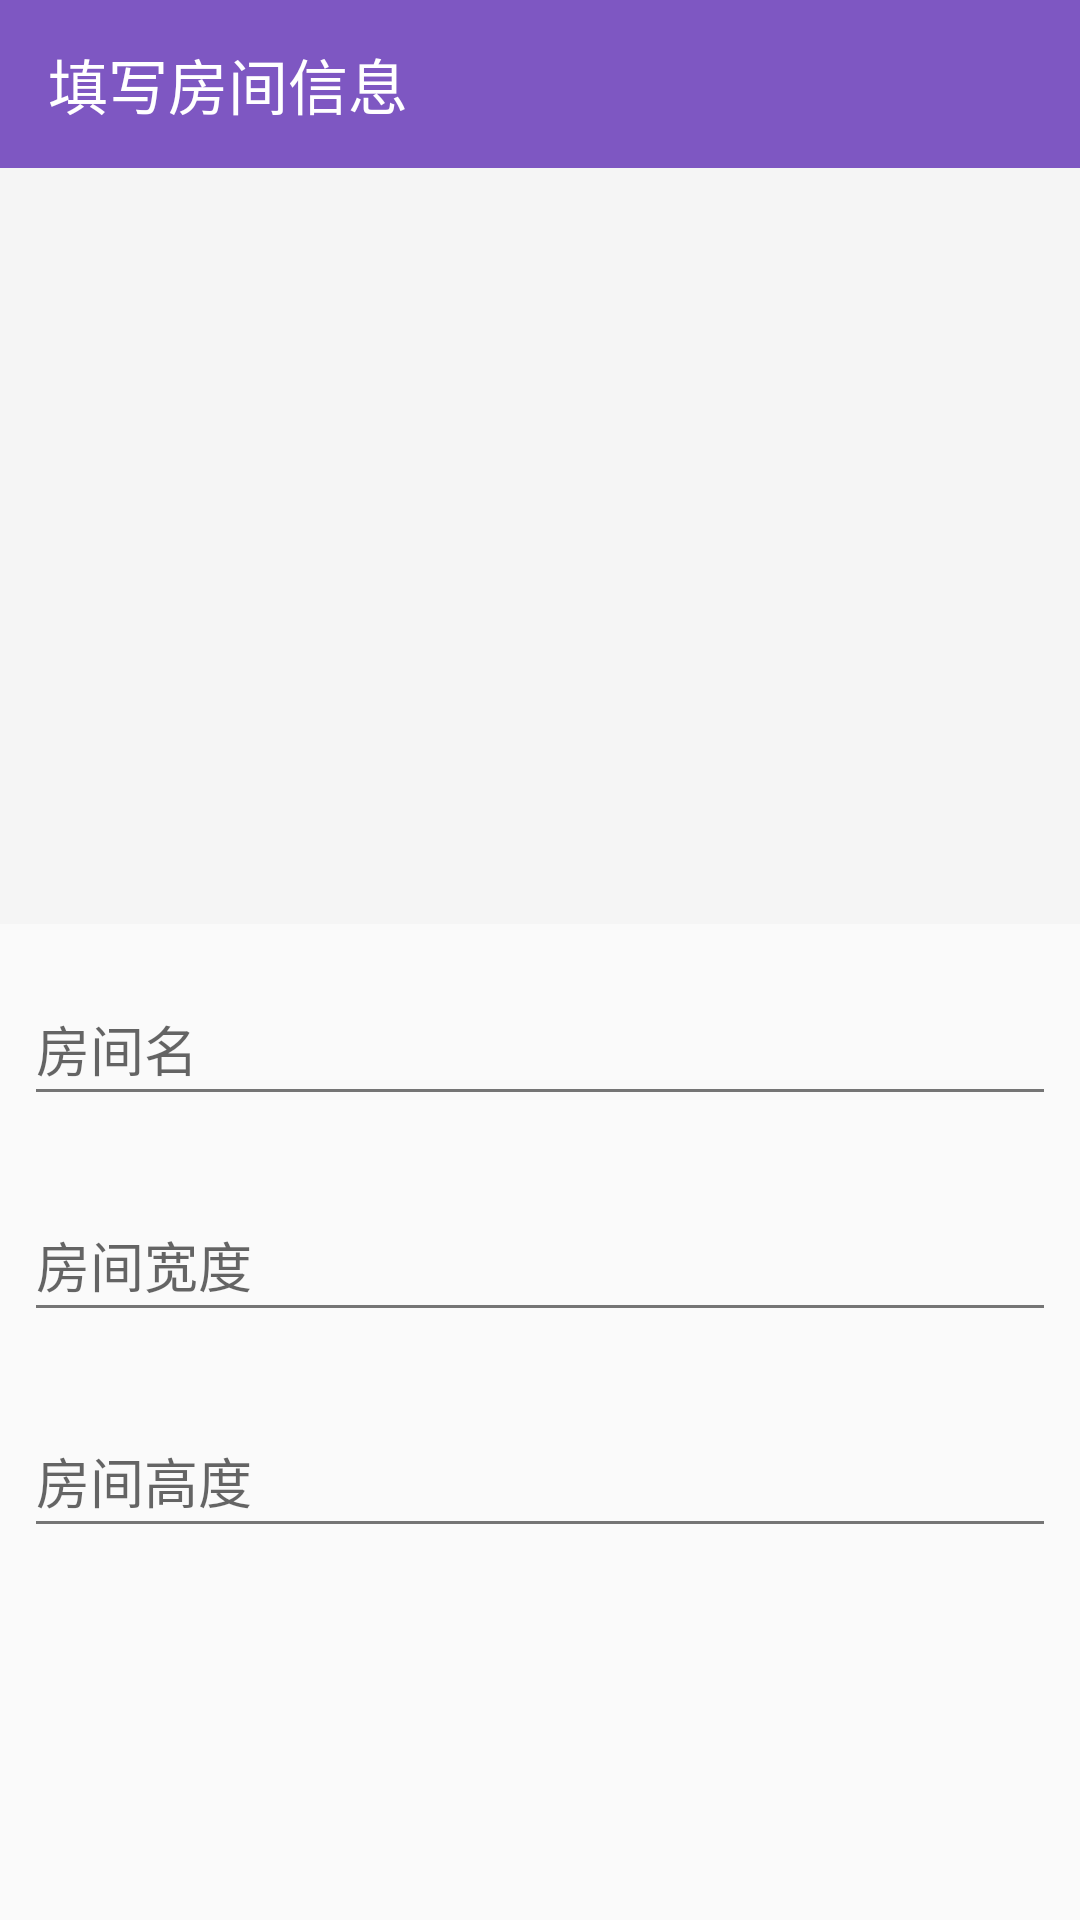

Layout XML and referenced resources for this Android screen:
<!-- AndroidManifest.xml: application theme AppTheme -->
<!-- res/layout/activity_add_room.xml -->
<?xml version="1.0" encoding="utf-8"?>
<LinearLayout xmlns:android="http://schemas.android.com/apk/res/android"
    xmlns:app="http://schemas.android.com/apk/res-auto"
    xmlns:tools="http://schemas.android.com/tools"
    android:layout_width="match_parent"
    android:layout_height="match_parent"
    android:orientation="vertical"
    tools:context="com.xiaopo.flying.whenindoors.ui.page.addroom.AddRoomActivity">

    <android.support.v7.widget.Toolbar
        android:id="@+id/toolbar"
        style="@style/AppTheme.AppBarOverlay"
        android:layout_width="match_parent"
        android:layout_height="?attr/actionBarSize"
        android:background="?attr/colorPrimary"
        app:title="填写房间信息"
        app:titleTextColor="@android:color/white" />

    <ImageView
        android:id="@+id/iv_room"
        android:layout_width="match_parent"
        android:layout_height="252dp"
        android:background="@color/gray_background"
        android:scaleType="fitCenter"
        android:src="@drawable/ic_add_white_48dp" />

    <android.support.design.widget.TextInputLayout
        android:layout_width="match_parent"
        android:layout_height="72dp"
        android:orientation="horizontal"
        android:padding="8dp">

        <android.support.design.widget.TextInputEditText
            android:id="@+id/et_room_name"
            android:layout_width="match_parent"
            android:layout_height="match_parent"
            android:hint="房间名"
            android:maxLines="1"
            android:singleLine="true" />
    </android.support.design.widget.TextInputLayout>

    <android.support.design.widget.TextInputLayout
        android:layout_width="match_parent"
        android:layout_height="72dp"
        android:orientation="horizontal"
        android:padding="8dp">

        <android.support.design.widget.TextInputEditText
            android:id="@+id/et_room_width"
            android:layout_width="match_parent"
            android:layout_height="match_parent"
            android:hint="房间宽度"
            android:inputType="number"
            android:maxLines="1" />
    </android.support.design.widget.TextInputLayout>

    <android.support.design.widget.TextInputLayout
        android:layout_width="match_parent"
        android:layout_height="72dp"
        android:orientation="horizontal"
        android:padding="8dp">

        <android.support.design.widget.TextInputEditText
            android:id="@+id/et_room_height"
            android:layout_width="match_parent"
            android:layout_height="match_parent"
            android:hint="房间高度"
            android:inputType="number"
            android:maxLines="1" />
    </android.support.design.widget.TextInputLayout>

</LinearLayout>
<!-- resources referenced by this layout -->
<resources>
  <color name="gray_background">@color/material_grey_100</color>
  <style name="AppTheme.AppBarOverlay" parent="ThemeOverlay.AppCompat.Dark.ActionBar" />
  <style name="AppTheme" parent="Theme.AppCompat.Light.NoActionBar">
          
          <item name="colorPrimary">@color/primary</item>
          <item name="colorPrimaryDark">@color/primary_dark</item>
          <item name="colorAccent">@color/accent</item>
          <item name="android:textColorPrimary">@color/primary_text</item>
          <item name="android:textColorSecondary">@color/secondary_text</item>
      </style>
  <color name="material_grey_100">#F5F5F5</color>
  <color name="primary">@color/material_deep_purple_400</color>
  <color name="primary_dark">@color/material_deep_purple_500</color>
  <color name="accent">@color/material_amber_300</color>
  <color name="primary_text">#212121</color>
  <color name="secondary_text">#757575</color>
  <color name="material_deep_purple_400">#7E57C2</color>
  <color name="material_deep_purple_500">#673AB7</color>
  <color name="material_amber_300">#FFD54F</color>
</resources>
